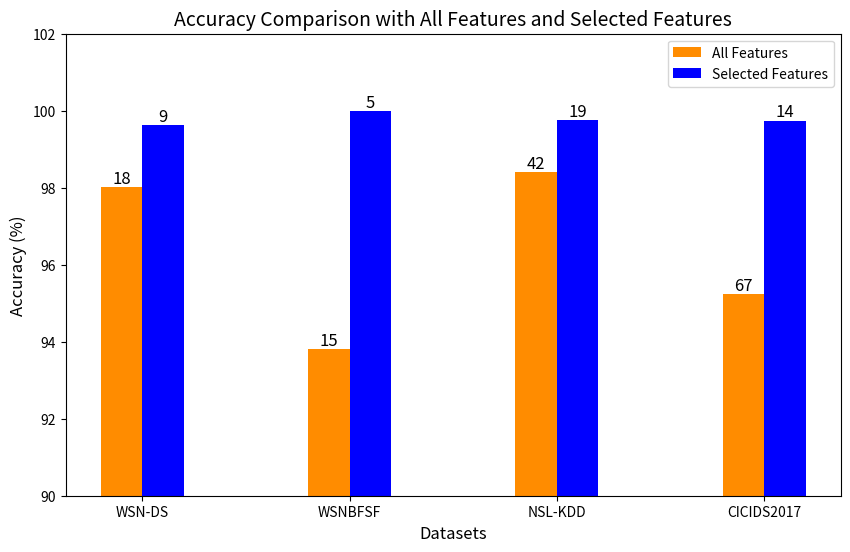

Write the Python code that produced this figure. (Note: this script raises an exception after producing the figure.)
import matplotlib.pyplot as plt
import numpy as np

# Input data
datasets = ["WSN-DS", "WSNBFSF", "NSL-KDD", "CICIDS2017"]
accuracy_all_features = [98.01, 93.81, 98.4, 95.23]
accuracy_selected_features = [99.62, 99.99, 99.76, 99.74]
num_all_features = [18, 15, 42, 67]
num_selected_features = [9, 5, 19, 14]

# Set up positions for the bars
bar_width = 0.20
bar_positions = np.arange(len(datasets))

# Create bar graph
fig, ax = plt.subplots(figsize=(10, 6))
bar1 = ax.bar(bar_positions - bar_width/2, accuracy_all_features, bar_width, label='All Features', color='darkorange')
bar2 = ax.bar(bar_positions + bar_width/2, accuracy_selected_features, bar_width, label='Selected Features', color='blue')

# Add data labels
for i, (all_feat, sel_feat) in enumerate(zip(accuracy_all_features, accuracy_selected_features)):
    ax.text(bar_positions[i] - bar_width/2, all_feat + 0.1, str(num_all_features[i]), ha='center', fontsize=12, color='black')
    ax.text(bar_positions[i] + bar_width/2, sel_feat + 0.1, str(num_selected_features[i]), ha='center', fontsize=12, color='black')

# Set axis labels and title
ax.set_xlabel('Datasets', fontsize=12)
ax.set_ylabel('Accuracy (%)', fontsize=12)
ax.set_title('Accuracy Comparison with All Features and Selected Features', fontsize=14)
ax.set_xticks(bar_positions)
ax.set_xticklabels(datasets)
ax.legend()

# Zoom in to emphasize the difference between numbers
ax.set_ylim([90, 102])

# Show the plot
save_path=f"./figures/the relationship between accuracy and PGSWO-based feature selection and hyperparameters optimization.jpg"
plt.savefig(save_path, format='jpg', bbox_inches='tight')
plt.show()
